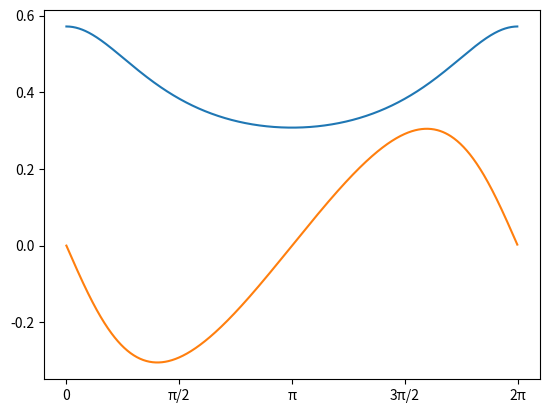

The matplotlib source for this figure:
import numpy as np
import matplotlib.pyplot as plt


def calc_freq_resp(a, b, fs, N):
    f = np.arange(N) / N * fs
    omega = f * 2 * np.pi / fs
    H = np.zeros(len(omega), dtype=complex)
    for n in range(len(H)):
        sum_a, sum_b = 0.0 + 0.0j, 0.0 + 0.0j
        for k in range(len(b)):
            sum_b += b[k] * np.exp(-1j * omega[n] * k)
        for k in range(1, len(a)):
            sum_a += a[k] * np.exp(-1j * omega[n] * k)
        H[n] = sum_b / (1 + sum_a)
    return H, omega


a = np.array([1, -0.3])
b = np.array([0.4])
fs = 16000
N = 1000

H, omega = calc_freq_resp(a, b, fs, N)

plt.plot(omega, np.abs(H))
plt.xticks([0, np.pi / 2, np.pi, np.pi * 3 / 2, np.pi * 2], ["0", "π/2", "π", "3π/2", "2π"])
plt.show()
plt.plot(omega, np.angle(H))
plt.xticks([0, np.pi / 2, np.pi, np.pi * 3 / 2, np.pi * 2], ["0", "π/2", "π", "3π/2", "2π"])
plt.show()
